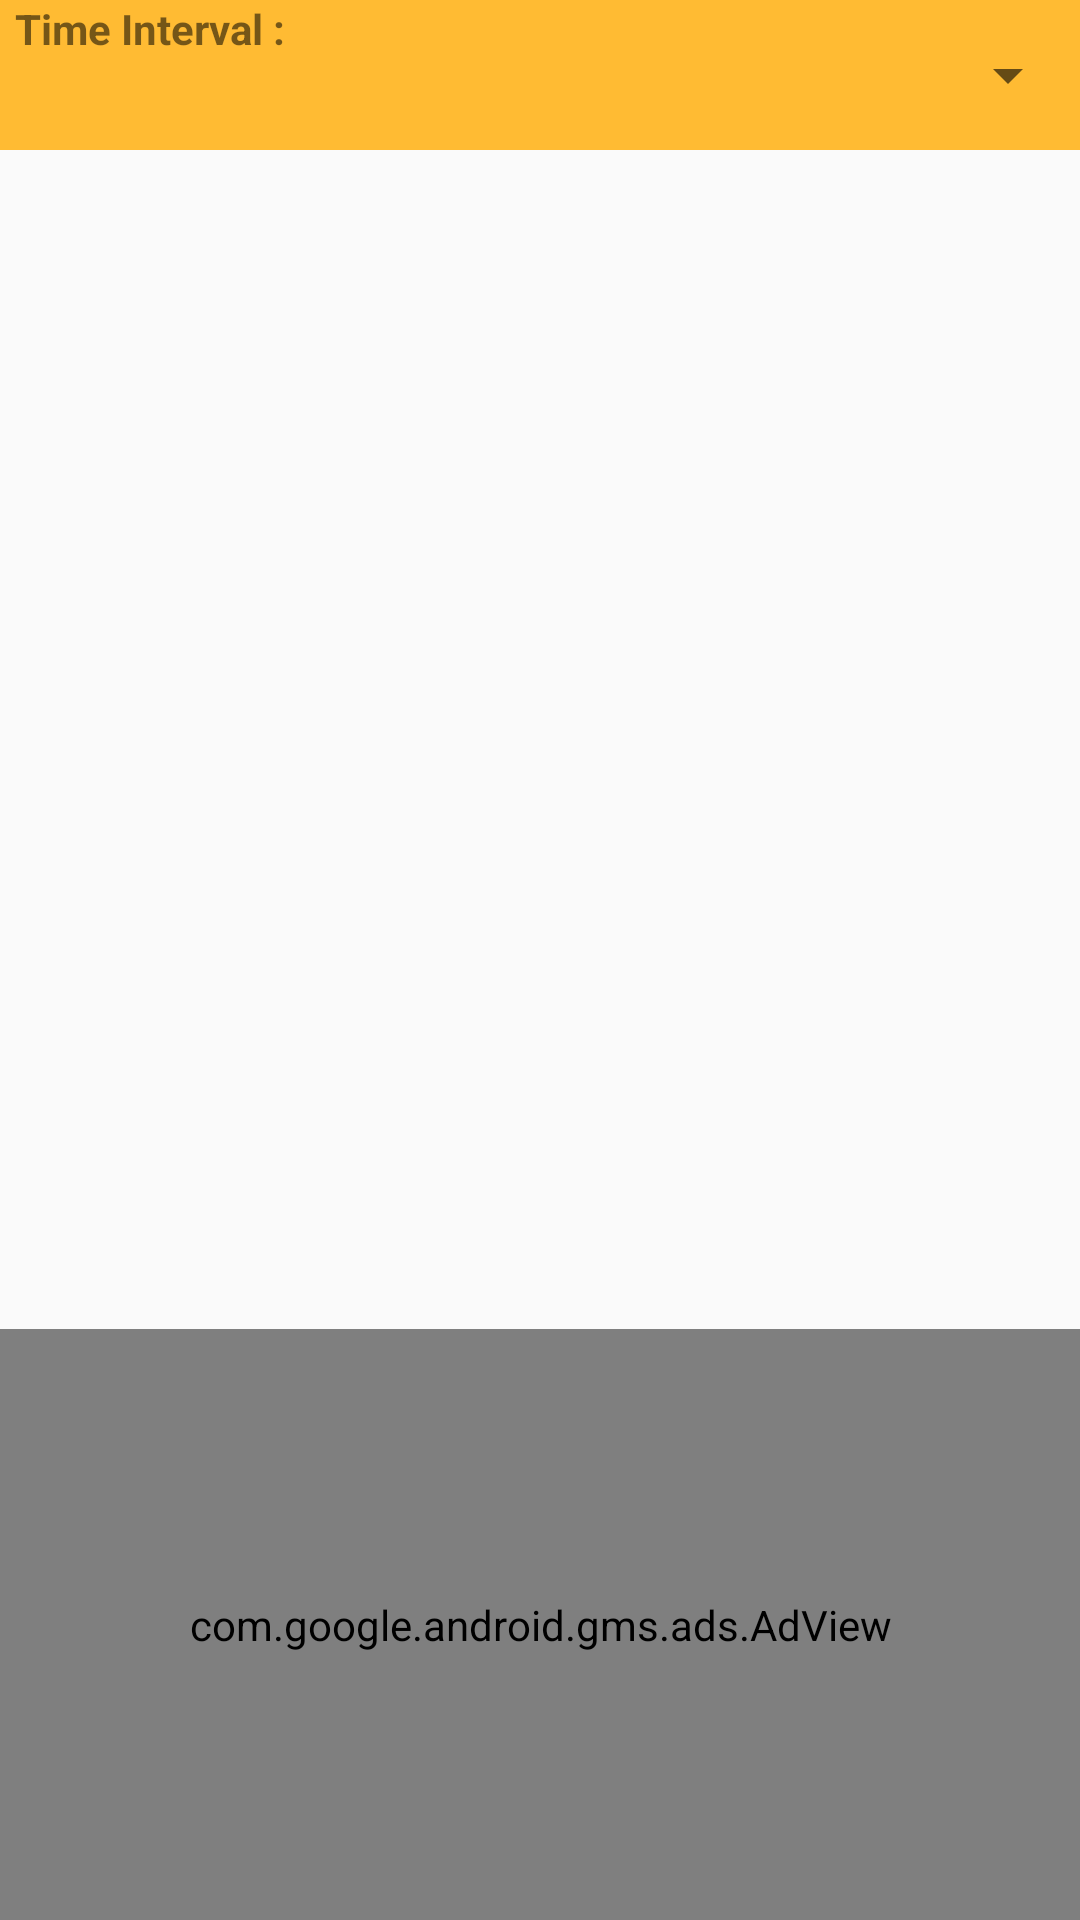

Layout XML and referenced resources for this Android screen:
<!-- AndroidManifest.xml: application theme AppTheme -->
<!-- res/layout/activity_history.xml -->
<?xml version="1.0" encoding="utf-8"?>
<LinearLayout xmlns:android="http://schemas.android.com/apk/res/android"
    xmlns:tools="http://schemas.android.com/tools"
    android:id="@+id/activity_history"
    android:layout_width="match_parent"
    android:layout_height="match_parent"
    android:layout_weight="1"
    android:orientation="vertical"
    tools:context="com.oyisoftware.onurr.expensetracking.HistoryActivity">

    <LinearLayout
        android:orientation="vertical"
        android:layout_width="match_parent"
        android:layout_height="match_parent"
        android:layout_alignParentTop="true"
        android:layout_alignParentLeft="true"
        android:layout_alignParentStart="true"
        >


        <LinearLayout
            android:layout_width="match_parent"
            android:layout_height="50dp"
            android:background="@android:color/holo_orange_light"
            android:orientation="horizontal">

            <TextView
                android:id="@+id/textView7"
                android:layout_width="wrap_content"
                android:layout_height="wrap_content"
                android:layout_marginLeft="5dp"
                android:text="Time Interval :"
                android:textAlignment="center"
                android:textStyle="bold" />

            <Spinner
                android:id="@+id/spinner"
                android:layout_width="wrap_content"
                android:layout_height="match_parent"
                android:layout_weight="1" />

        </LinearLayout>


        <ListView
            android:id="@+id/listview2"
            android:layout_width="match_parent"
            android:layout_height="393dp" />

        <LinearLayout
            android:layout_width="match_parent"
            android:layout_height="match_parent"
            android:orientation="horizontal">

            <com.google.android.gms.ads.AdView xmlns:ads="http://schemas.android.com/apk/res-auto"
                android:id="@+id/adView"
                android:layout_width="match_parent"
                android:layout_height="match_parent"
                android:layout_alignParentBottom="true"
                android:layout_centerHorizontal="true"
                ads:adSize="BANNER"
                ads:adUnitId="ca-app-pub-7127483929579680/8712564971"></com.google.android.gms.ads.AdView>


        </LinearLayout>

    </LinearLayout>
</LinearLayout>
<!-- resources referenced by this layout -->
<resources>
  <style name="AppTheme" parent="Theme.AppCompat.Light.DarkActionBar">
          
          <item name="colorPrimary">@color/colorPrimary</item>
          <item name="colorPrimaryDark">@color/colorPrimaryDark</item>
          <item name="colorAccent">@android:color/holo_orange_light</item>
      </style>
  <color name="colorPrimary">#1e2951</color>
  <color name="colorPrimaryDark">#151c38</color>
</resources>
